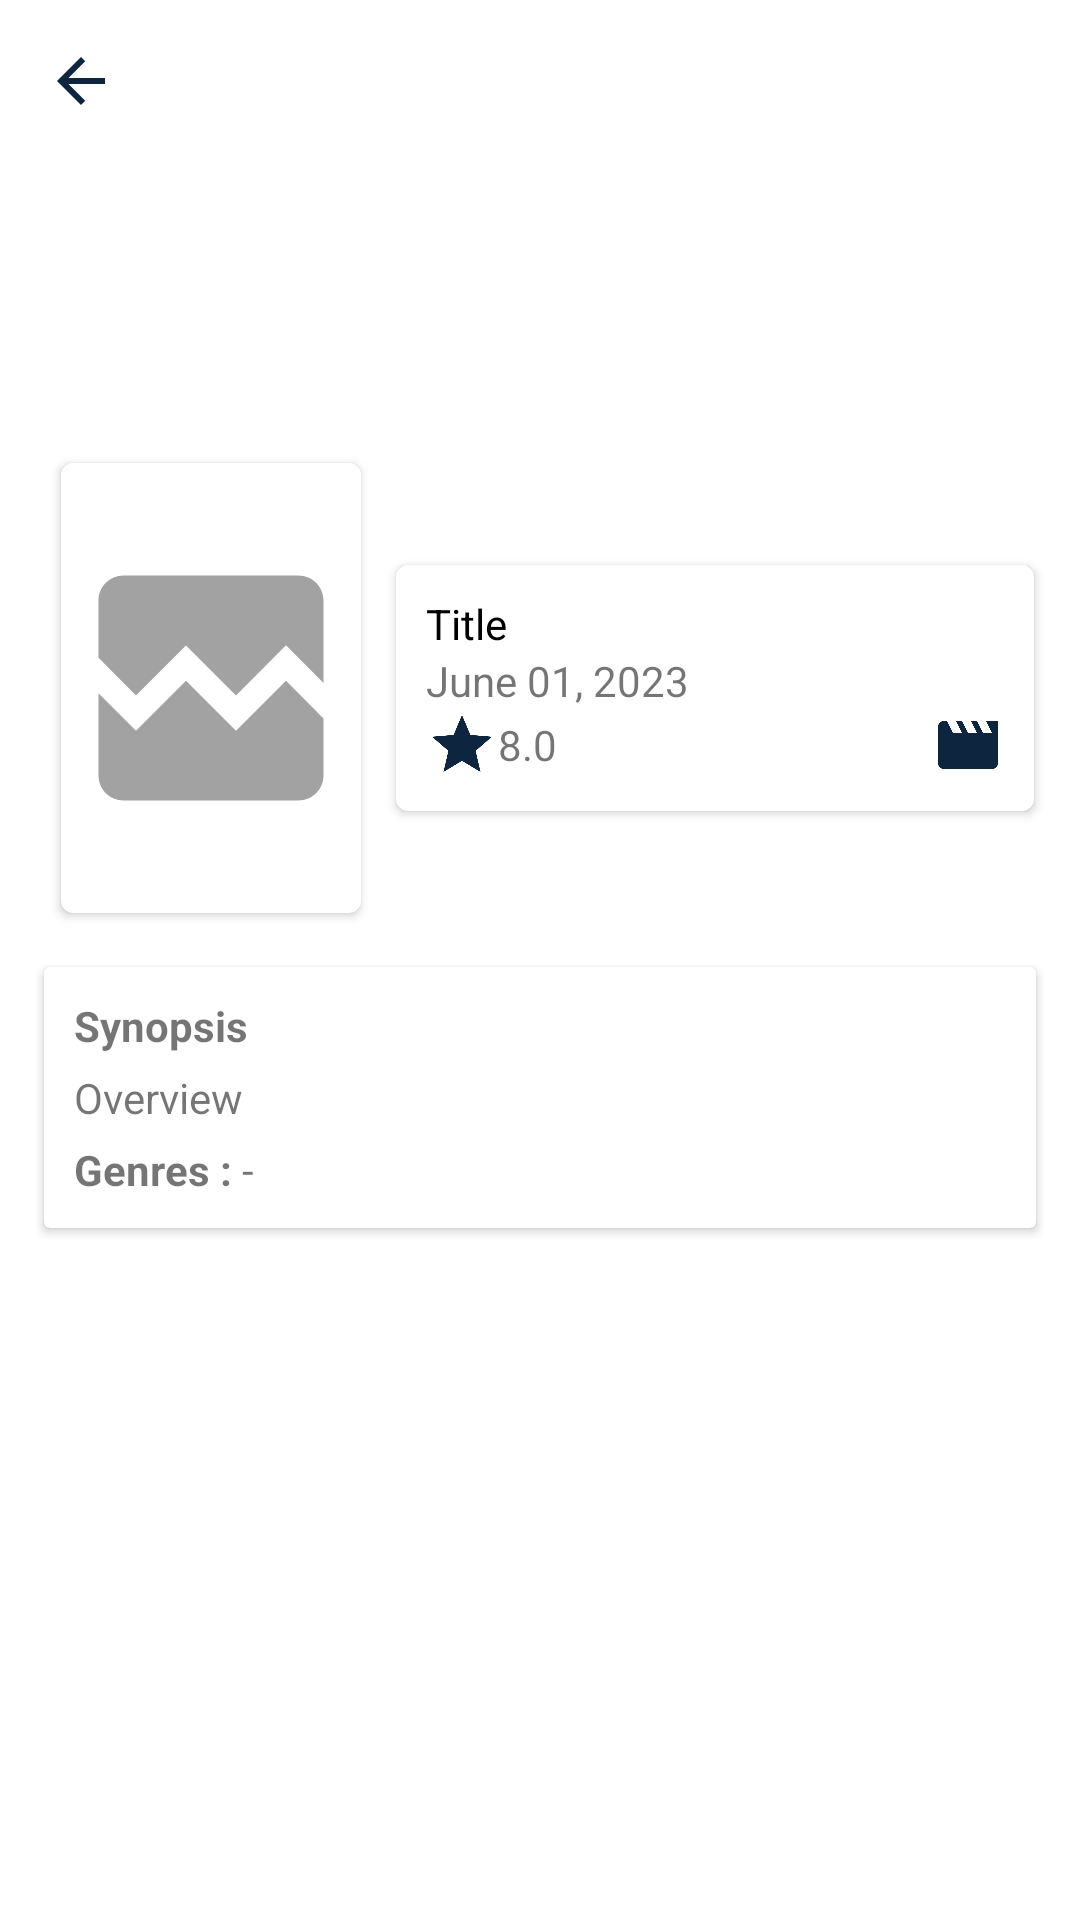

Reconstruct the res/layout file that produces this screen, plus the resources it refers to.
<!-- AndroidManifest.xml: application theme Theme.H071211038FinalMobile -->
<!-- res/layout/activity_detail.xml -->
<?xml version="1.0" encoding="utf-8"?>
<androidx.core.widget.NestedScrollView
    xmlns:android="http://schemas.android.com/apk/res/android"
    xmlns:app="http://schemas.android.com/apk/res-auto"
    xmlns:tools="http://schemas.android.com/tools"

    tools:context=".activities.DetailActivity"
    android:layout_width="match_parent"
    android:layout_height="match_parent">
    <FrameLayout
        android:layout_width="match_parent"
        android:layout_height="match_parent">

        <ImageView
            android:id="@+id/backdrop"
            android:layout_width="match_parent"
            android:layout_height="wrap_content"
            android:layout_gravity="top"
            android:background="@color/dark_blue"
            />

        <ImageView
            android:id="@+id/back_button"
            android:layout_width="wrap_content"
            android:layout_height="wrap_content"
            android:layout_margin="10dp"
            android:padding="5dp"
            android:background="@drawable/round_bg"
            android:layout_gravity="start"
            android:src="@drawable/baseline_arrow_back_24"
            />

        <ImageView
            android:id="@+id/add_to_favorite_button"
            android:layout_width="wrap_content"
            android:layout_height="wrap_content"
            android:layout_margin="10dp"
            android:padding="5dp"
            android:background="@drawable/round_bg"
            android:layout_gravity="end"
            android:src="@drawable/baseline_favorite_border_24_dark_blue"
            />

        <LinearLayout
            android:layout_width="match_parent"
            android:layout_height="wrap_content"
            android:layout_marginTop="150dp"
            android:orientation="vertical"
            android:layout_marginHorizontal="12dp">

            <LinearLayout
                android:layout_width="match_parent"
                android:layout_height="wrap_content"
                android:orientation="horizontal">

                <androidx.cardview.widget.CardView
                    android:layout_width="wrap_content"
                    android:layout_height="wrap_content"
                    android:layout_marginStart="5dp"
                    app:cardUseCompatPadding="true"
                    app:cardCornerRadius="4dp"
                    android:layout_gravity="left">

                    <ImageView
                        android:id="@+id/poster"
                        android:layout_width="100dp"
                        android:layout_height="150dp"
                        android:src="@drawable/baseline_broken_image_24" />

                </androidx.cardview.widget.CardView>

                <androidx.cardview.widget.CardView
                    android:layout_width="match_parent"
                    android:layout_height="wrap_content"
                    android:layout_marginStart="5dp"
                    app:cardUseCompatPadding="true"
                    app:cardCornerRadius="4dp"
                    android:layout_gravity="center">

                    <LinearLayout
                        android:layout_width="match_parent"
                        android:layout_height="wrap_content"
                        android:orientation="vertical"
                        android:layout_margin="10dp">

                        <TextView
                            android:id="@+id/title"
                            android:layout_width="wrap_content"
                            android:layout_height="wrap_content"
                            android:text="Title"
                            android:textColor="@color/black"/>

                        <TextView
                            android:id="@+id/release_date"
                            android:layout_width="wrap_content"
                            android:layout_height="wrap_content"
                            android:text="June 01, 2023"/>

                        <LinearLayout
                            android:layout_width="match_parent"
                            android:layout_height="wrap_content">

                            <ImageView
                                android:layout_width="wrap_content"
                                android:layout_height="wrap_content"
                                android:src="@drawable/baseline_star_24"/>

                            <TextView
                                android:id="@+id/rate"
                                android:layout_width="wrap_content"
                                android:layout_height="wrap_content"
                                android:text="8.0"
                                android:layout_gravity="center"/>

                            <LinearLayout
                                android:layout_width="match_parent"
                                android:layout_height="wrap_content"
                                android:gravity="end">

                                <ImageView
                                    android:id="@+id/icon"
                                    android:layout_width="wrap_content"
                                    android:layout_height="wrap_content"
                                    android:src="@drawable/baseline_movie_24_dark_blue"/>
                            </LinearLayout>
                        </LinearLayout>
                    </LinearLayout>

                </androidx.cardview.widget.CardView>

            </LinearLayout>


            <androidx.cardview.widget.CardView
                android:layout_width="match_parent"
                android:layout_height="wrap_content"
                android:layout_marginTop="10dp"
                app:cardUseCompatPadding="true"
                >

                <LinearLayout
                    android:layout_width="match_parent"
                    android:layout_height="wrap_content"
                    android:orientation="vertical"
                    android:padding="10dp">

                    <TextView
                        android:layout_width="wrap_content"
                        android:layout_height="wrap_content"
                        android:text="Synopsis"
                        android:textStyle="bold"/>

                    <TextView
                        android:id="@+id/overview"
                        android:layout_width="wrap_content"
                        android:layout_height="wrap_content"
                        android:text="Overview"
                        android:paddingTop="5dp"/>

                    <LinearLayout
                        android:layout_width="match_parent"
                        android:layout_height="wrap_content"
                        android:paddingTop="5dp">

                        <TextView
                            android:layout_width="wrap_content"
                            android:layout_height="wrap_content"
                            android:text="Genres : "
                            android:textStyle="bold"/>

                        <TextView
                            android:id="@+id/genres"
                            android:layout_width="wrap_content"
                            android:layout_height="wrap_content"
                            android:text="-"/>
                    </LinearLayout>
                </LinearLayout>
            </androidx.cardview.widget.CardView>

            <FrameLayout
                android:id="@+id/fragment_container"
                android:layout_width="match_parent"
                android:layout_height="match_parent"
                android:layout_weight="1"
                android:layout_marginHorizontal="10dp"/>
        </LinearLayout>
    </FrameLayout>
</androidx.core.widget.NestedScrollView>
<!-- resources referenced by this layout -->
<resources>
  <color name="black">#FF000000</color>
  <color name="dark_blue">#0D253F</color>
  <!-- drawable baseline_arrow_back_24 (drawable) -->
  <vector android:autoMirrored="true" android:height="24dp"
      android:tint="#0D253F" android:viewportHeight="24"
      android:viewportWidth="24" android:width="24dp" xmlns:android="http://schemas.android.com/apk/res/android">
      <path android:fillColor="@android:color/white" android:pathData="M20,11H7.83l5.59,-5.59L12,4l-8,8 8,8 1.41,-1.41L7.83,13H20v-2z"/>
  </vector>
  <!-- drawable baseline_broken_image_24 (drawable) -->
  <vector android:height="24dp" android:tint="#A2A2A2"
      android:viewportHeight="24" android:viewportWidth="24"
      android:width="24dp" xmlns:android="http://schemas.android.com/apk/res/android">
      <path android:fillColor="@android:color/white" android:pathData="M21,5v6.59l-3,-3.01 -4,4.01 -4,-4 -4,4 -3,-3.01L3,5c0,-1.1 0.9,-2 2,-2h14c1.1,0 2,0.9 2,2zM18,11.42l3,3.01L21,19c0,1.1 -0.9,2 -2,2L5,21c-1.1,0 -2,-0.9 -2,-2v-6.58l3,2.99 4,-4 4,4 4,-3.99z"/>
  </vector>
  <!-- drawable baseline_movie_24_dark_blue (drawable) -->
  <vector android:height="24dp" android:tint="#0D253F"
      android:viewportHeight="24" android:viewportWidth="24"
      android:width="24dp" xmlns:android="http://schemas.android.com/apk/res/android">
      <path android:fillColor="@android:color/white" android:pathData="M18,4l2,4h-3l-2,-4h-2l2,4h-3l-2,-4H8l2,4H7L5,4H4c-1.1,0 -1.99,0.9 -1.99,2L2,18c0,1.1 0.9,2 2,2h16c1.1,0 2,-0.9 2,-2V4h-4z"/>
  </vector>
  <!-- drawable baseline_star_24 (drawable) -->
  <vector android:height="24dp" android:tint="#0D253F"
      android:viewportHeight="24" android:viewportWidth="24"
      android:width="24dp" xmlns:android="http://schemas.android.com/apk/res/android">
      <path android:fillColor="@android:color/white" android:pathData="M12,17.27L18.18,21l-1.64,-7.03L22,9.24l-7.19,-0.61L12,2 9.19,8.63 2,9.24l5.46,4.73L5.82,21z"/>
  </vector>
  <style name="Theme.H071211038FinalMobile" parent="Theme.MaterialComponents.DayNight.NoActionBar">
          
          <item name="colorPrimary">@color/light_green</item>
          <item name="colorPrimaryVariant">@color/dark_blue</item>
          <item name="colorOnPrimary">@color/white</item>
          
          <item name="colorSecondary">@color/teal_200</item>
          <item name="colorSecondaryVariant">@color/teal_700</item>
          <item name="colorOnSecondary">@color/black</item>
          
          <item name="android:statusBarColor">?attr/colorPrimaryVariant</item>
          
      </style>
  <color name="light_green">#90CEA1</color>
  <color name="white">#FFFFFFFF</color>
  <color name="teal_200">#FF03DAC5</color>
  <color name="teal_700">#FF018786</color>
</resources>
